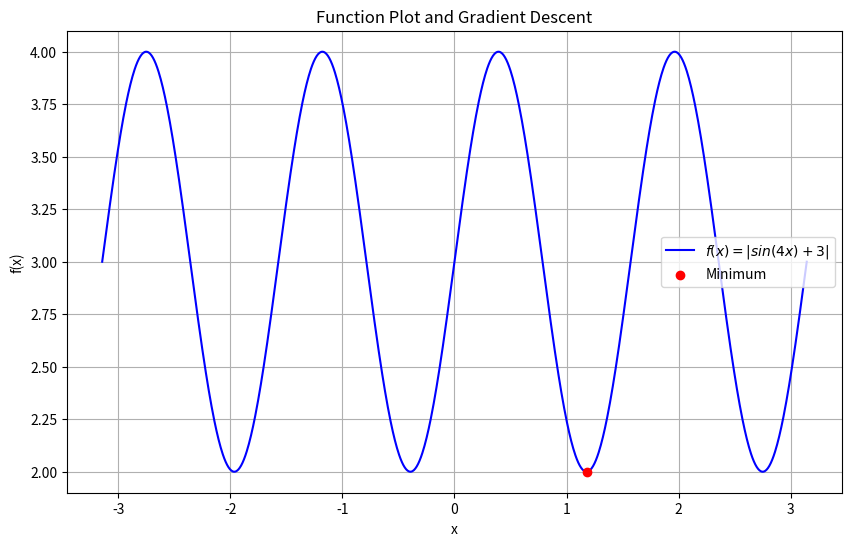

Generate this figure with matplotlib:
import numpy as np
import matplotlib.pyplot as plt

# Define the function f(x) = |sin(4x) + 3|
def f(x):
    return np.abs(np.sin(4 * x) + 3)

# Numerical approximation of the derivative of f(x)
def df(x, delta=1e-5):
    return (f(x + delta) - f(x - delta)) / (2 * delta)

# Gradient descent function to find local minima
def gradient_descent(init_guess, step_size, tolerance, delta=1e-5):
    current_guess = init_guess
    grad = df(current_guess, delta)
    iterations = 0

    while np.abs(grad) > tolerance:
        grad = df(current_guess, delta)
        current_guess -= step_size * grad
        iterations += 1

    print(f"Gradient descent converged after {iterations} iterations.")
    return current_guess

# Generate points for the plot
def generate_points(n, x_min, x_max):
    x = np.linspace(x_min, x_max, n)
    y = f(x)
    return x, y

# Main script
if __name__ == "__main__":
    # Generate points for the function plot
    x_min, x_max = -np.pi, np.pi
    n_points = 1000
    x, y = generate_points(n_points, x_min, x_max)

    # Run gradient descent
    init_guess = 0.5
    step_size = 0.01
    tolerance = 1e-6
    minimum = gradient_descent(init_guess, step_size, tolerance)

    # Plot the function
    plt.figure(figsize=(10, 6))
    plt.plot(x, y, label="$f(x) = |sin(4x) + 3|$", color="blue")

    # Highlight the minimum point found
    plt.scatter([minimum], [f(minimum)], color="red", label="Minimum", zorder=5)
    plt.title("Function Plot and Gradient Descent")
    plt.xlabel("x")
    plt.ylabel("f(x)")
    plt.legend()
    plt.grid()
    plt.show()

    print(f"Local minimum found at x = {minimum}, f(x) = {f(minimum)}")

